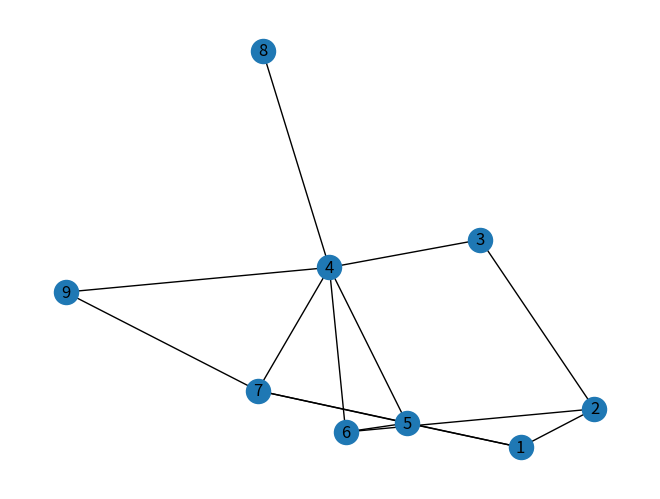

The matplotlib source for this figure:
     ##########################################################################
     #                                                                        #
     #                    GRAPHS AND BIOLOGICAL NETWORKS                      #
     #                                                                        #
     #   > Ex_3: Adjacency Matrix and Adjacency List of a Simple Graph        #
     #                                                                        #
     ##########################################################################

# DESCRIPTION: Generate the Matrix and List representation of the SIMPLE graph from EX_1...

##################################################################################################

# I. Call Library:
import networkx as nx
import matplotlib.pyplot as plt


    
# II. Create a Simple Graph object:
G = nx.Graph()
 


# III. Add some nodes (9) to the Graph:
G.add_node(1)
G.add_node(2)
G.add_node(3)
G.add_node(4)
G.add_node(5)
G.add_node(6)
G.add_node(7)
G.add_node(8)
G.add_node(9)



# IV. Add some edges (14) between nodes in the Graph, let some of these be weighted:
G.add_edge(1, 2, weight = 12)
G.add_edge(1, 7)
G.add_edge(2, 3)
G.add_edge(3, 4, weight = 5)
G.add_edge(4, 5)
G.add_edge(4, 6, weight = 2)
G.add_edge(4, 7)
G.add_edge(4, 8)
G.add_edge(4, 9)
G.add_edge(5, 1, weight = 7)
G.add_edge(5, 6, weight = 13)
G.add_edge(5, 7, weight = 4)
G.add_edge(6, 2)
G.add_edge(9, 7)



# V. Adjacency Matrix without weights:
A = nx.adjacency_matrix(G, weight = None)
A = A.toarray()
print("\n\n")
print("- Adjacency Matrix without weights:\n")
for c in range(G.order()):
    print(c + 1, " ", end = "")
print("\n--------------------------")
for i in range(G.order()):
    for j in range(G.order()):
        print(A[i][j], " ",  end = "")
    print(" | ", i + 1)



# VI. Adjacency Matrix with weights:
A = nx.adjacency_matrix(G)
A = A.toarray()
print("\n\n")
print("- Adjacency Matrix with weights:\n")
for c in range(G.order()):
    print(c + 1, "\t", end = "")
print("\n---------------------------------------------------------------------------------")
for i in range(G.order()):
    for j in range(G.order()):
        print(A[i][j], "\t",  end = "")
    print("\t| ", i + 1)



# VII. Adjacency List by two different methods:

# VII.1 Library Function:
print("\n\n")
print("- Adjacency List (Library Function):\n")
print(G.adj)

# VII.2 By neighborhoods:
print("\n\n")
print("- Adjacency List (By neighborhoods):\n")
for c in range(1, G.order() + 1):
    print(c, " | ", G.neighbors(c))
print("\n\n")



# VIII. Draw the graph to compare it with the other forms:
nx.draw(G, with_labels = True)
plt.show()

#########################################  END ###################################################
